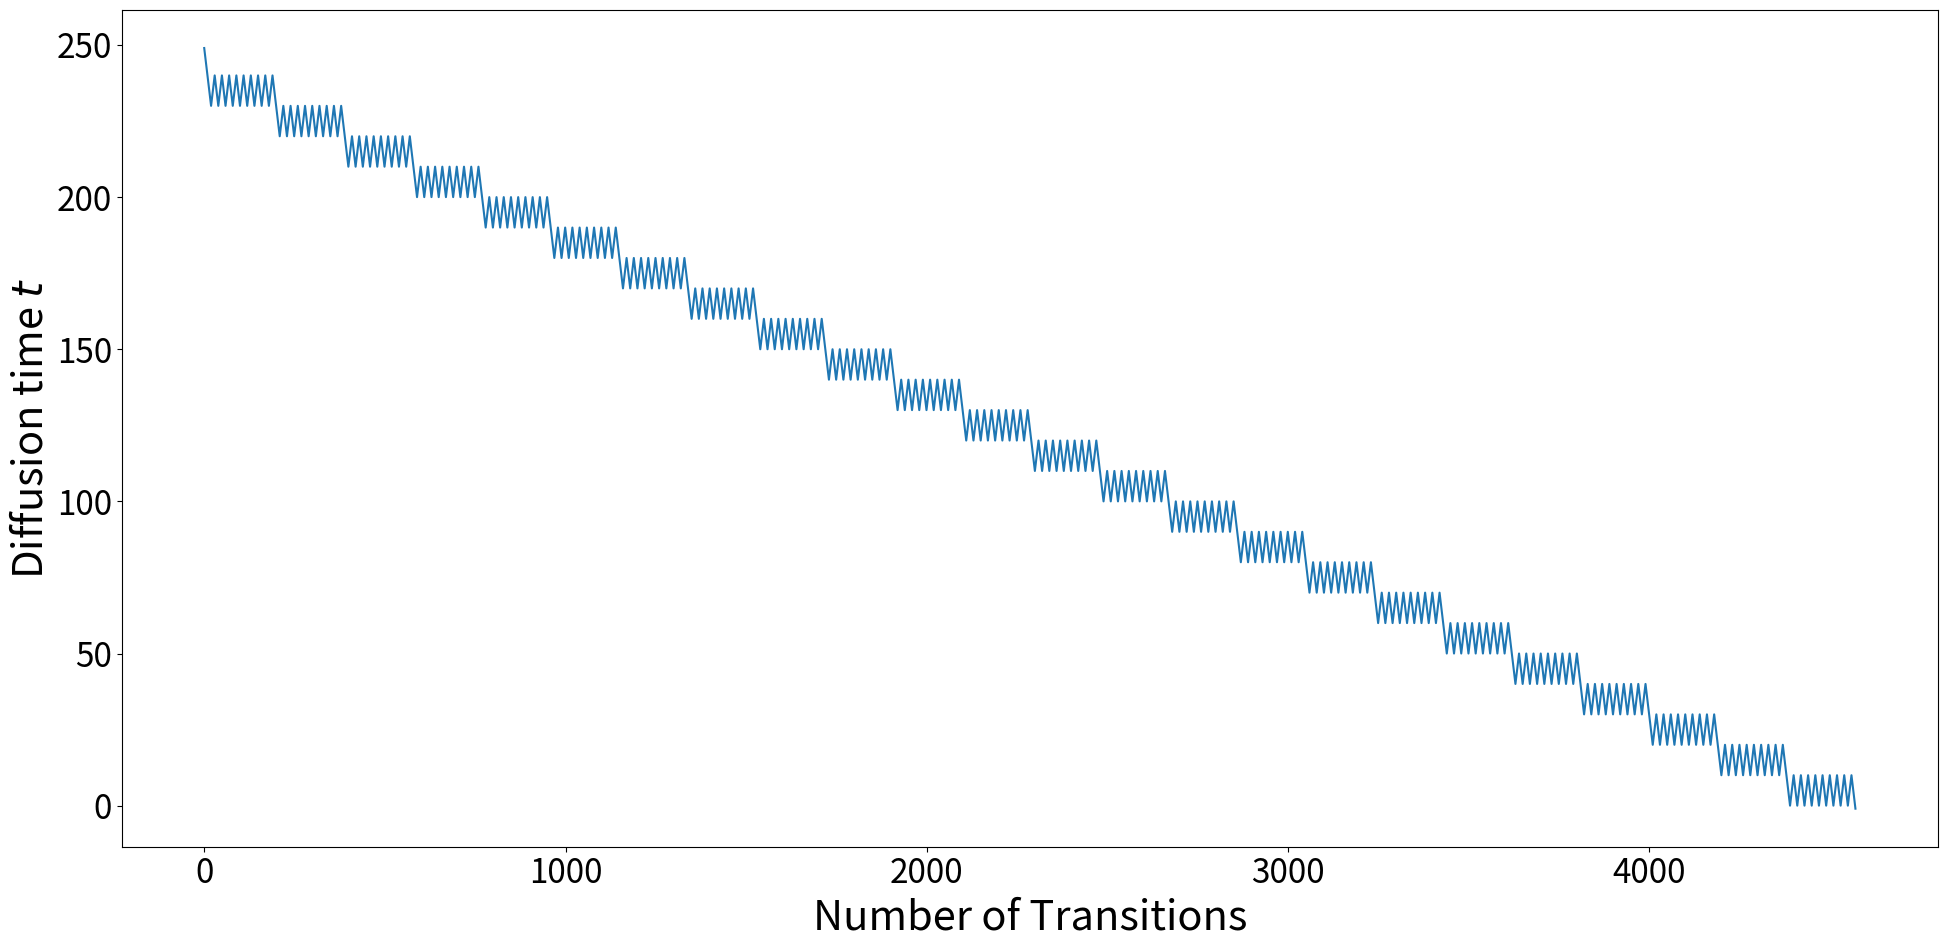

The matplotlib source for this figure:
# Copyright (c) 2022 Huawei Technologies Co., Ltd.
# Licensed under CC BY-NC-SA 4.0 (Attribution-NonCommercial-ShareAlike 4.0 International) (the "License");
# you may not use this file except in compliance with the License.
# You may obtain a copy of the License at
#
#     https://creativecommons.org/licenses/by-nc-sa/4.0/legalcode
#
# The code is released for academic research use only. For commercial use, please contact Huawei Technologies Co., Ltd.
# Unless required by applicable law or agreed to in writing, software
# distributed under the License is distributed on an "AS IS" BASIS,
# WITHOUT WARRANTIES OR CONDITIONS OF ANY KIND, either express or implied.
# See the License for the specific language governing permissions and
# limitations under the License.
#
# This repository was forked from https://github.com/openai/guided-diffusion, which is under the MIT license

def get_schedule(t_T, t_0, n_sample, n_steplength, debug=0):
    if n_steplength > 1:
        if not n_sample > 1:
            raise RuntimeError('n_steplength has no effect if n_sample=1')

    t = t_T
    times = [t]
    while t >= 0:
        t = t - 1
        times.append(t)
        n_steplength_cur = min(n_steplength, t_T - t)

        for _ in range(n_sample - 1):

            for _ in range(n_steplength_cur):
                t = t + 1
                times.append(t)
            for _ in range(n_steplength_cur):
                t = t - 1
                times.append(t)

    _check_times(times, t_0, t_T)

    if debug == 2:
        for x in [list(range(0, 50)), list(range(-1, -50, -1))]:
            _plot_times(x=x, times=[times[i] for i in x])

    return times


def _check_times(times, t_0, t_T):
    # Check end
    assert times[0] > times[1], (times[0], times[1])

    # Check beginning
    assert times[-1] == -1, times[-1]

    # Steplength = 1
    for t_last, t_cur in zip(times[:-1], times[1:]):
        assert abs(t_last - t_cur) == 1, (t_last, t_cur)

    # Value range
    for t in times:
        assert t >= t_0, (t, t_0)
        assert t <= t_T, (t, t_T)


def _plot_times(x, times):
    import matplotlib.pyplot as plt
    plt.plot(x, times)
    plt.show()


def get_schedule_jump(t_T, n_sample, jump_length, jump_n_sample,
                      jump2_length=1, jump2_n_sample=1,
                      jump3_length=1, jump3_n_sample=1,
                      start_resampling=100000000):

    jumps = {}
    for j in range(0, t_T - jump_length, jump_length):
        jumps[j] = jump_n_sample - 1

    jumps2 = {}
    for j in range(0, t_T - jump2_length, jump2_length):
        jumps2[j] = jump2_n_sample - 1

    jumps3 = {}
    for j in range(0, t_T - jump3_length, jump3_length):
        jumps3[j] = jump3_n_sample - 1

    t = t_T
    ts = []

    while t >= 1:
        t = t-1
        ts.append(t)

        if (
            t + 1 < t_T - 1 and
            t <= start_resampling
        ):
            for _ in range(n_sample - 1):
                t = t + 1
                ts.append(t)

                if t >= 0:
                    t = t - 1
                    ts.append(t)

        if (
            jumps3.get(t, 0) > 0 and
            t <= start_resampling - jump3_length
        ):
            jumps3[t] = jumps3[t] - 1
            for _ in range(jump3_length):
                t = t + 1
                ts.append(t)

        if (
            jumps2.get(t, 0) > 0 and
            t <= start_resampling - jump2_length
        ):
            jumps2[t] = jumps2[t] - 1
            for _ in range(jump2_length):
                t = t + 1
                ts.append(t)
            jumps3 = {}
            for j in range(0, t_T - jump3_length, jump3_length):
                jumps3[j] = jump3_n_sample - 1

        if (
            jumps.get(t, 0) > 0 and
            t <= start_resampling - jump_length
        ):
            jumps[t] = jumps[t] - 1
            for _ in range(jump_length):
                t = t + 1
                ts.append(t)
            jumps2 = {}
            for j in range(0, t_T - jump2_length, jump2_length):
                jumps2[j] = jump2_n_sample - 1

            jumps3 = {}
            for j in range(0, t_T - jump3_length, jump3_length):
                jumps3[j] = jump3_n_sample - 1

    ts.append(-1)

    _check_times(ts, -1, t_T)

    return ts


def get_schedule_jump_paper():
    t_T = 250
    jump_length = 10
    jump_n_sample = 10

    jumps = {}
    for j in range(0, t_T - jump_length, jump_length):
        jumps[j] = jump_n_sample - 1

    t = t_T
    ts = []

    while t >= 1:
        t = t-1
        ts.append(t)

        if jumps.get(t, 0) > 0:
            jumps[t] = jumps[t] - 1
            for _ in range(jump_length):
                t = t + 1
                ts.append(t)

    ts.append(-1)

    _check_times(ts, -1, t_T)

    return ts


def get_schedule_jump_test(to_supplement=False):
    ts = get_schedule_jump(t_T=250, n_sample=1,
                           jump_length=10, jump_n_sample=10,
                           jump2_length=1, jump2_n_sample=1,
                           jump3_length=1, jump3_n_sample=1,
                           start_resampling=250)

    import matplotlib.pyplot as plt
    SMALL_SIZE = 8*3
    MEDIUM_SIZE = 10*3
    BIGGER_SIZE = 12*3

    plt.rc('font', size=SMALL_SIZE)          # controls default text sizes
    plt.rc('axes', titlesize=SMALL_SIZE)     # fontsize of the axes title
    plt.rc('axes', labelsize=MEDIUM_SIZE)    # fontsize of the x and y labels
    plt.rc('xtick', labelsize=SMALL_SIZE)    # fontsize of the tick labels
    plt.rc('ytick', labelsize=SMALL_SIZE)    # fontsize of the tick labels
    plt.rc('legend', fontsize=SMALL_SIZE)    # legend fontsize
    plt.rc('figure', titlesize=BIGGER_SIZE)  # fontsize of the figure title

    plt.plot(ts)

    fig = plt.gcf()
    fig.set_size_inches(20, 10)

    ax = plt.gca()
    ax.set_xlabel('Number of Transitions')
    ax.set_ylabel('Diffusion time $t$')

    fig.tight_layout()

    if to_supplement:
        out_path = "./jump_sched.pdf"
        plt.savefig(out_path)

    out_path = "./schedule.png"
    plt.savefig(out_path)
    print(out_path)


def main():
    get_schedule_jump_test()


if __name__ == "__main__":
    main()